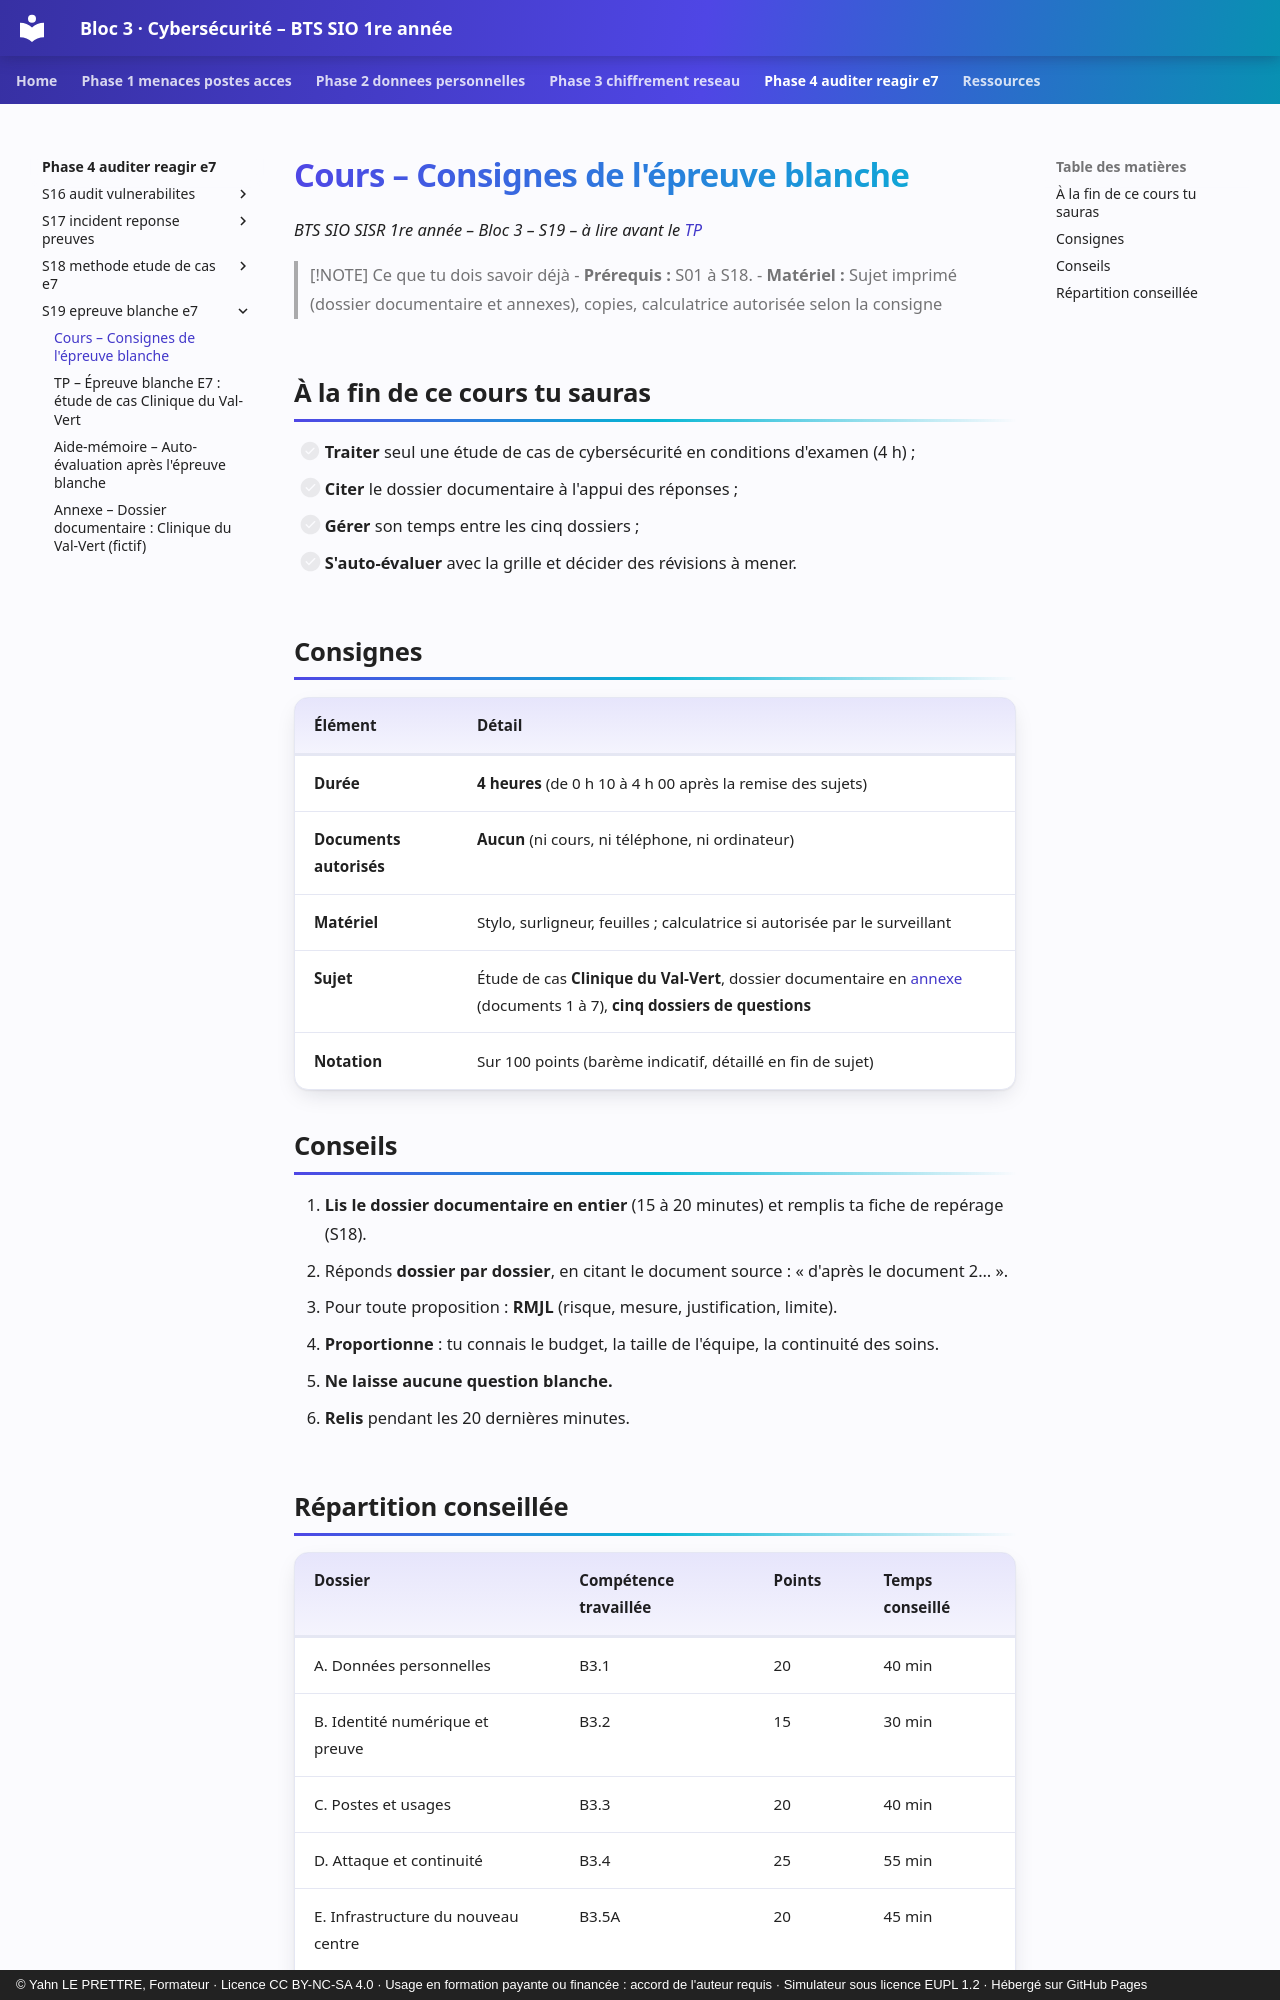

repository: YahnLP/bts1-sio-sisr-bloc3 · page: phase-4-auditer-reagir-e7/S19-epreuve-blanche-e7/01-cours/index.html · generator: mkdocs · copyright: © Yahn LE PRETTRE, Formateur · Licence CC BY-NC-SA 4.0 · Usage en formation payante ou financée : accord de l'auteur requis · Simulateur sous licence EUPL 1.2 · Hébergé sur GitHub Pages

# Cours – Consignes de l'épreuve blanche

*BTS SIO SISR 1re année – Bloc 3 – S19 – à lire avant le [TP](02-tp.md)*

> [!NOTE] Ce que tu dois savoir déjà
> - **Prérequis :** S01 à S18.
> - **Matériel :** Sujet imprimé (dossier documentaire et annexes), copies, calculatrice autorisée selon la consigne

## À la fin de ce cours tu sauras

- [ ] **Traiter** seul une étude de cas de cybersécurité en conditions d'examen (4 h) ;
- [ ] **Citer** le dossier documentaire à l'appui des réponses ;
- [ ] **Gérer** son temps entre les cinq dossiers ;
- [ ] **S'auto-évaluer** avec la grille et décider des révisions à mener.

## Consignes

| Élément | Détail |
|---|---|
| **Durée** | **4 heures** (de 0 h 10 à 4 h 00 après la remise des sujets) |
| **Documents autorisés** | **Aucun** (ni cours, ni téléphone, ni ordinateur) |
| **Matériel** | Stylo, surligneur, feuilles ; calculatrice si autorisée par le surveillant |
| **Sujet** | Étude de cas **Clinique du Val-Vert**, dossier documentaire en [annexe](annexe-dossier-documentaire.md) (documents 1 à 7), **cinq dossiers de questions** |
| **Notation** | Sur 100 points (barème indicatif, détaillé en fin de sujet) |

## Conseils

1. **Lis le dossier documentaire en entier** (15 à 20 minutes) et remplis ta fiche de repérage (S18).
2. Réponds **dossier par dossier**, en citant le document source : « d'après le document 2… ».
3. Pour toute proposition : **RMJL** (risque, mesure, justification, limite).
4. **Proportionne** : tu connais le budget, la taille de l'équipe, la continuité des soins.
5. **Ne laisse aucune question blanche.**
6. **Relis** pendant les 20 dernières minutes.
